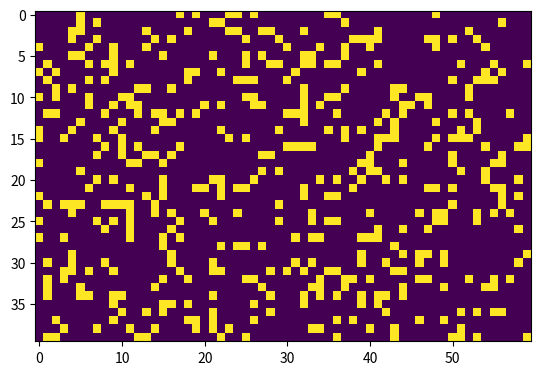

This chart was generated by the following Python code:
"""
A simple life game writed in a multi-agent pattern
"""
import numpy as np
import matplotlib.pyplot as plt 
import matplotlib.animation as animation


ON = 255
OFF = 0
vals = [ON, OFF]


class KnowlegeEngine():
    ''' 
    Only a prototype
    todo:
    1. Hold an knowlege base (eg. rules and facts) for application
    2. Help agents to make a decision.
    '''
    def __init__(self):
        self.rules = {}
        self.facts = {}
        return
    def reset(self):
        pass    
    def add_rules(self, *rule):
        pass
    def add_fact(self, **kwargs):
        pass
    def inference(self):
        pass
    def status(self):
        print("Facts:")
        i = 0
        for k, v in self.facts.items():
            msg = "<f-{}> {} = {}".format(i, k, v)
            print(msg)
            i += 1


class Agent:
    def __init__(self, ke, env):
        #set global KB engine and enviorment
        self.ke = ke
        self.env = env        
        self.pos = [0,0]
        return
    def bind_pos(self, pos):
        self.pos = pos
    def sense(self, grid):
        '''
        In order to map Fact to system variables,
        there will be many type of sense functions.
        '''
        i = self.pos[0]
        j = self.pos[1]
        [H, W] = grid.shape
        total = int((grid[i, (j-1)%W] + grid[i, (j+1)%W] + 
                             grid[(i-1)%H, j] + grid[(i+1)%H, j] + 
                             grid[(i-1)%H, j] + grid[(i-1)%H, (j+1)%W] + 
                             grid[(i+1)%H, (j-1)%W] + grid[(i+1)%H, (j+1)%W])/255)        
        return total, grid[i,j] 
    def make_decision(self, **fact):
        '''
        To make decisions and do actions by current knowledge
        The fundamental process will be:
           - sensation: 
           - declare fact
           - inference
           - act
        Todo: representation of rules and facts
        Todo: done by KnowlegeEngine
        '''
        facts = dict(**fact)
        """
        Conway's rule: B3/S23
          - (total < 2 or total > 3) and state = ON -> state=OFF
          - (total == 3) -> state=ON
        """
        if (facts.get('total') < 2 or facts.get('total') > 3 ) and (facts.get('state') == ON):
            self.act_OFF()
        if (facts.get('total') == 3 ):
            self.act_ON()
        """
        Conway's rule: B6/S16
          - (total != 6 and total != 1) and state = ON -> state=OFF
          - (total == 6) -> state=ON
        """
        #if (facts.get('total') != 6 and facts.get('total') != 1 ) and (facts.get('state') == ON):
            #self.act_OFF()
        #if (facts.get('total') == 6 ):
            #self.act_ON()        
        
        return
    
    def update(self,grid):
        total, state = self.sense(grid)   # todo: bind sense to fact
        self.make_decision(total = total, state = state)
        return
    def act_OFF(self):
        pos = self.pos
        self.env.grid[pos[0],pos[1]] = OFF 
    def act_ON(self):
        pos = self.pos
        self.env.grid[pos[0],pos[1]] = ON     
   
      

class Environment:
    def __init__(self):
        self.grid = np.zeros(0)
        self.step = 0
        return
    def set_dim(self, row,col,height=0):
        '''
        init a grid with dimention of (H = row, W = col)
        '''
        self.H = row
        self.W = col
        if height==0:
            self.grid = np.random.choice(vals, row*col, p=[0.2, 0.8]).reshape(row, col)
        return
    
    def bind_agent(self):
        global ke
        H = self.H
        W = self.W
        agents = []

        for i in range(H):
            for j in range(W):
                agt = Agent(ke, self)
                agt.bind_pos([i,j])
                agents.append(agt)
        return agents
   
    def update(self):
        pass
     
def test_MAS():
    global ke
    ke = KnowlegeEngine()
    env = Environment()
    env.set_dim(40,60)
    #init agent for environment
    agts = env.bind_agent()
    
    def agent_update(frame_number, img):
        nonlocal env
        cur_grid = env.grid.copy() # sense from cur_grid and update to env.grid
        for a in agts:
            a.update(cur_grid)     # actions from agents
        img.set_data(env.grid)    
        env.update()               # update status by environment(eg. FEA, some feedbacks)
        return img
        
  
    # set up animation
    fig, ax = plt.subplots()
    img = ax.imshow(env.grid, interpolation='nearest')
    ani = animation.FuncAnimation(fig, agent_update, fargs=(img,),
                                  frames = 10,
                                  interval=50,
                                  save_count=50)    
    plt.show()   
    
    
if __name__ == '__main__':
    test_MAS()


 
